Labelled photos from "Parametros", an image-classification folder in DanaSono-Dev/SRAI_ML. The possible labels are: TYLCV, foliar mold, train sanas, train tizon temprano.

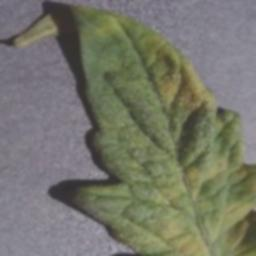
Label: foliar mold

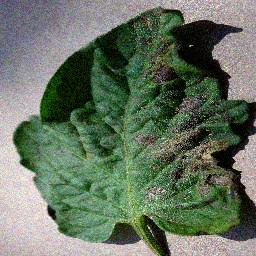
Label: train tizon temprano

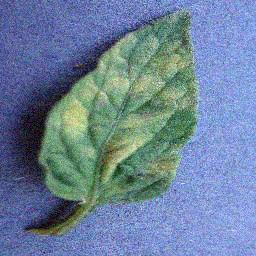
Label: foliar mold

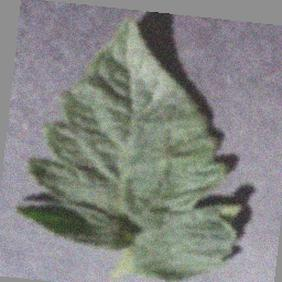
Label: train sanas

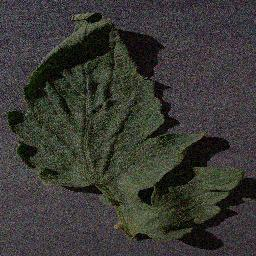
Label: train sanas

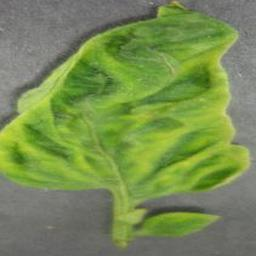
Label: TYLCV
